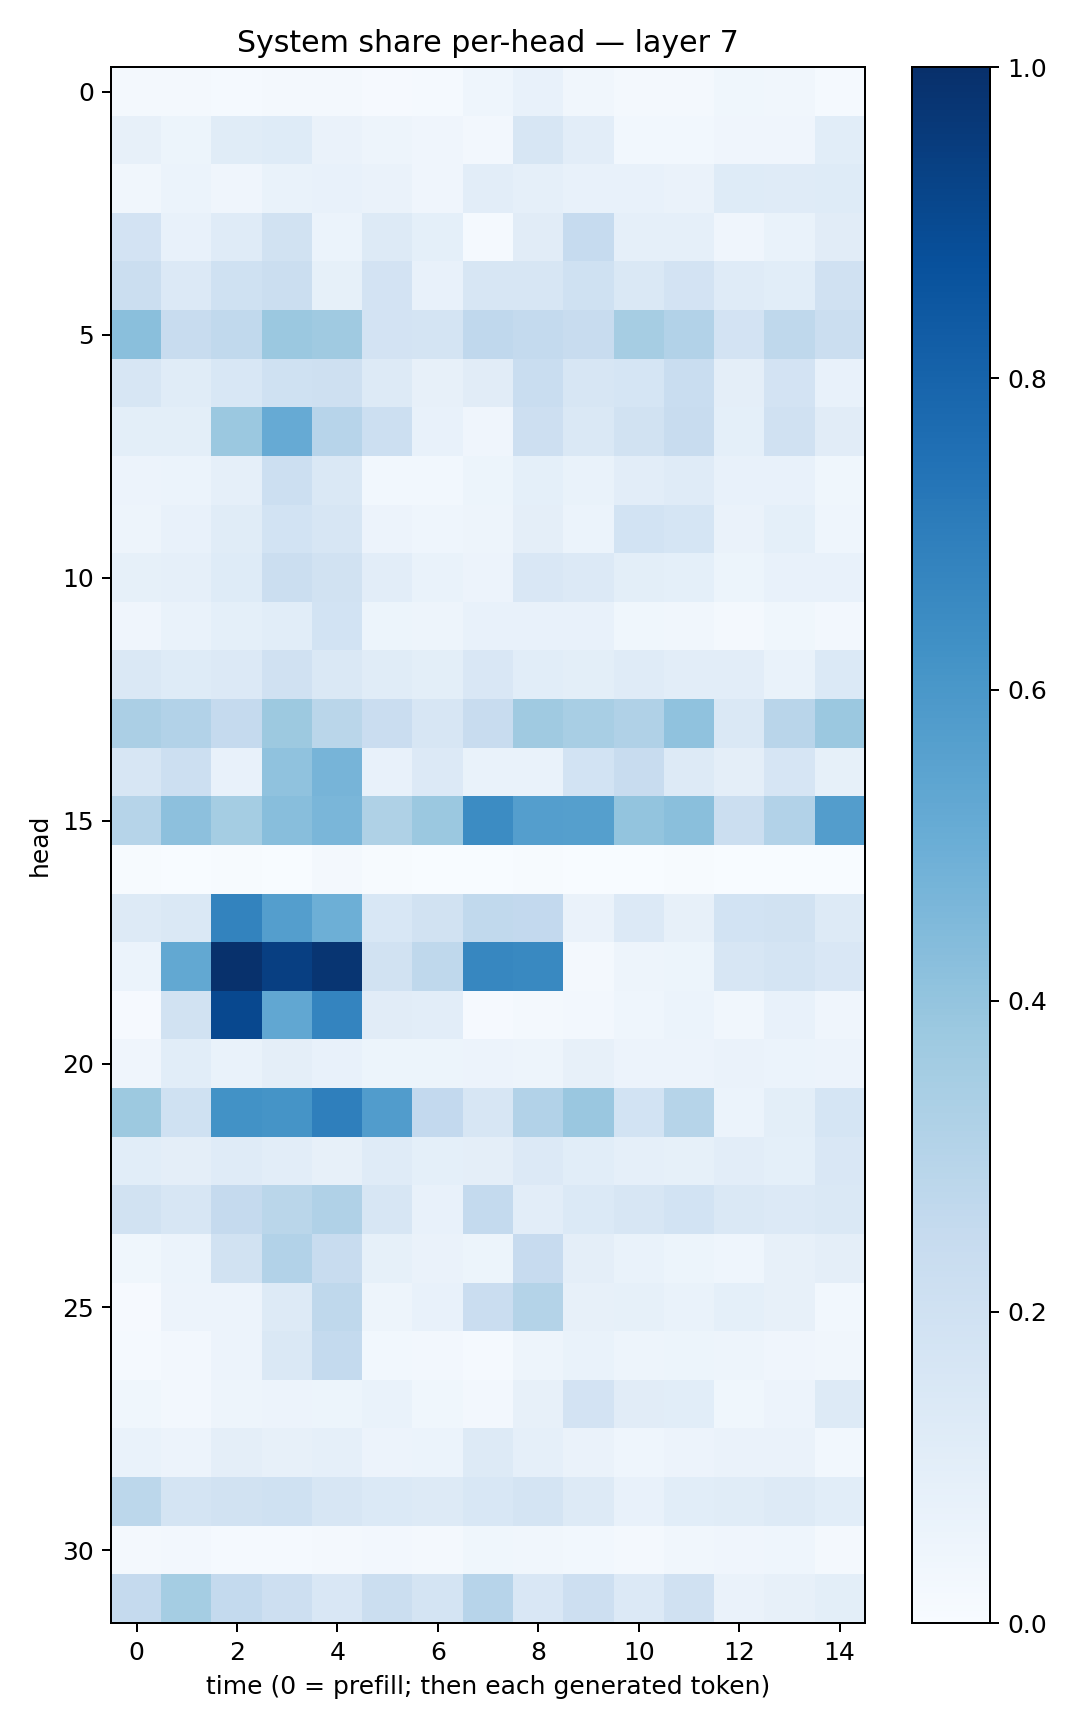

The table this chart was drawn from, first rows:
0.016547158, 0.01986625, 0.013529014, 0.021227738, 0.021029355, 0.0103950985, 0.013437865, 0.04427927, 0.07100689, 0.03232017, 0.019882776, 0.020484842, 0.036030006, 0.034135748, 0.012135343
0.07841, 0.05437, 0.1154, 0.1241, 0.06313, 0.04872, 0.0412, 0.02475, 0.1631, 0.1025, 0.02884, 0.03043, 0.03938, 0.04152, 0.1091
0.03344, 0.06242, 0.04063, 0.06702, 0.07063, 0.06619, 0.03959, 0.1031, 0.0877, 0.07234, 0.0711, 0.06491, 0.1233, 0.1186, 0.122
0.1827, 0.07094, 0.1202, 0.1918, 0.05959, 0.1321, 0.09369, 0.01262, 0.113, 0.2474, 0.08646, 0.08706, 0.04186, 0.06655, 0.1112
0.2254, 0.1347, 0.1994, 0.2191, 0.08381, 0.1803, 0.07105, 0.1626, 0.1632, 0.2016, 0.1476, 0.1815, 0.1183, 0.1069, 0.1961
0.4235, 0.2346, 0.2643, 0.3797, 0.3702, 0.1821, 0.1785, 0.2691, 0.2557, 0.2399, 0.3504, 0.311, 0.1805, 0.2721, 0.2227
0.1616, 0.1162, 0.1539, 0.1999, 0.2089, 0.1324, 0.07893, 0.111, 0.2313, 0.16, 0.1702, 0.2338, 0.09614, 0.1816, 0.07513
0.09845, 0.09824, 0.3816, 0.5151, 0.2967, 0.2169, 0.0728, 0.04251, 0.2111, 0.1482, 0.1927, 0.2396, 0.09107, 0.1982, 0.1115
0.0583, 0.05882, 0.08827, 0.2163, 0.1454, 0.02791, 0.02947, 0.05181, 0.09291, 0.06916, 0.103, 0.1178, 0.07425, 0.072, 0.03584
0.04775, 0.07313, 0.1153, 0.1837, 0.1606, 0.0548, 0.04586, 0.04822, 0.09645, 0.06076, 0.1847, 0.1703, 0.06405, 0.09123, 0.04631
0.08556, 0.08887, 0.1232, 0.2238, 0.1923, 0.1038, 0.06731, 0.05735, 0.1502, 0.1351, 0.1009, 0.09085, 0.05402, 0.07546, 0.07786
0.04167, 0.06863, 0.09302, 0.1078, 0.1867, 0.05308, 0.04892, 0.07348, 0.07615, 0.07062, 0.03579, 0.03419, 0.02246, 0.03675, 0.02478
0.148, 0.122, 0.1336, 0.1985, 0.1454, 0.1167, 0.09832, 0.1506, 0.1061, 0.09837, 0.1183, 0.1028, 0.1048, 0.06824, 0.1387
0.3342, 0.3113, 0.2503, 0.3754, 0.2875, 0.2287, 0.1586, 0.2384, 0.371, 0.3413, 0.3197, 0.4065, 0.143, 0.2918, 0.3827
0.1601, 0.2183, 0.0763, 0.4079, 0.4694, 0.07313, 0.134, 0.06731, 0.06889, 0.1868, 0.2417, 0.1284, 0.09559, 0.1656, 0.08377
0.3006, 0.4174, 0.3524, 0.4263, 0.4618, 0.3233, 0.3797, 0.6475, 0.5665, 0.5627, 0.3993, 0.4226, 0.2242, 0.3089, 0.5732
0.005406, 0.002503, 0.004237, 0.003854, 0.01854, 0.005054, 0.001379, 0.003829, 0.005569, 0.001627, 0.002268, 0.004121, 0.001114, 0.001575, 0.001838
0.1305, 0.147, 0.6761, 0.5685, 0.4945, 0.1525, 0.1923, 0.2646, 0.2587, 0.06269, 0.1341, 0.07867, 0.1865, 0.193, 0.1319
0.06179, 0.5261, 0.9927, 0.9399, 0.9799, 0.1884, 0.2726, 0.6648, 0.6592, 0.01607, 0.04834, 0.05437, 0.1622, 0.1729, 0.1486
0.008311, 0.1919, 0.9047, 0.5311, 0.6727, 0.1124, 0.1048, 0.007973, 0.01683, 0.02354, 0.04536, 0.05892, 0.03201, 0.07426, 0.03971
0.04246, 0.1089, 0.06642, 0.09671, 0.07487, 0.05216, 0.05238, 0.05596, 0.04841, 0.07985, 0.05475, 0.05566, 0.06517, 0.06235, 0.05838
0.3764, 0.2022, 0.6228, 0.615, 0.6918, 0.575, 0.2612, 0.1606, 0.3103, 0.385, 0.1866, 0.2976, 0.05933, 0.09971, 0.1694
0.1062, 0.09518, 0.1182, 0.1016, 0.08099, 0.1174, 0.09292, 0.09607, 0.1358, 0.1084, 0.08688, 0.08351, 0.1016, 0.09296, 0.152
0.1943, 0.1566, 0.2502, 0.2885, 0.3169, 0.1602, 0.07347, 0.2566, 0.1017, 0.1399, 0.1623, 0.1855, 0.1477, 0.1342, 0.145
0.03726, 0.06132, 0.19, 0.3089, 0.2367, 0.08451, 0.06375, 0.05242, 0.2424, 0.09447, 0.06965, 0.05097, 0.04505, 0.08143, 0.09625
0.01135, 0.05719, 0.05576, 0.1256, 0.2734, 0.0505, 0.07158, 0.2283, 0.3051, 0.07937, 0.08375, 0.06833, 0.09198, 0.08202, 0.03096
0.01516, 0.02501, 0.05657, 0.1406, 0.2567, 0.02843, 0.02447, 0.0137, 0.05025, 0.06862, 0.04765, 0.0525, 0.04925, 0.04209, 0.03173
0.03834, 0.02491, 0.05061, 0.05831, 0.05179, 0.06992, 0.03743, 0.02544, 0.07943, 0.182, 0.1131, 0.1064, 0.036, 0.05652, 0.1319
0.06976, 0.05801, 0.09465, 0.08162, 0.08695, 0.05815, 0.06116, 0.131, 0.08816, 0.06423, 0.04594, 0.05656, 0.06469, 0.06629, 0.02785
0.2805, 0.1775, 0.1917, 0.1993, 0.164, 0.1377, 0.1262, 0.1546, 0.1728, 0.1269, 0.07502, 0.1058, 0.1154, 0.1298, 0.1066
0.01684, 0.02375, 0.01328, 0.01472, 0.01974, 0.02457, 0.01886, 0.03687, 0.03476, 0.0284, 0.02094, 0.0315, 0.04271, 0.04585, 0.02204
0.2533, 0.3554, 0.2569, 0.2126, 0.1512, 0.2192, 0.177, 0.2963, 0.1518, 0.2113, 0.1334, 0.1963, 0.06561, 0.08166, 0.09947
